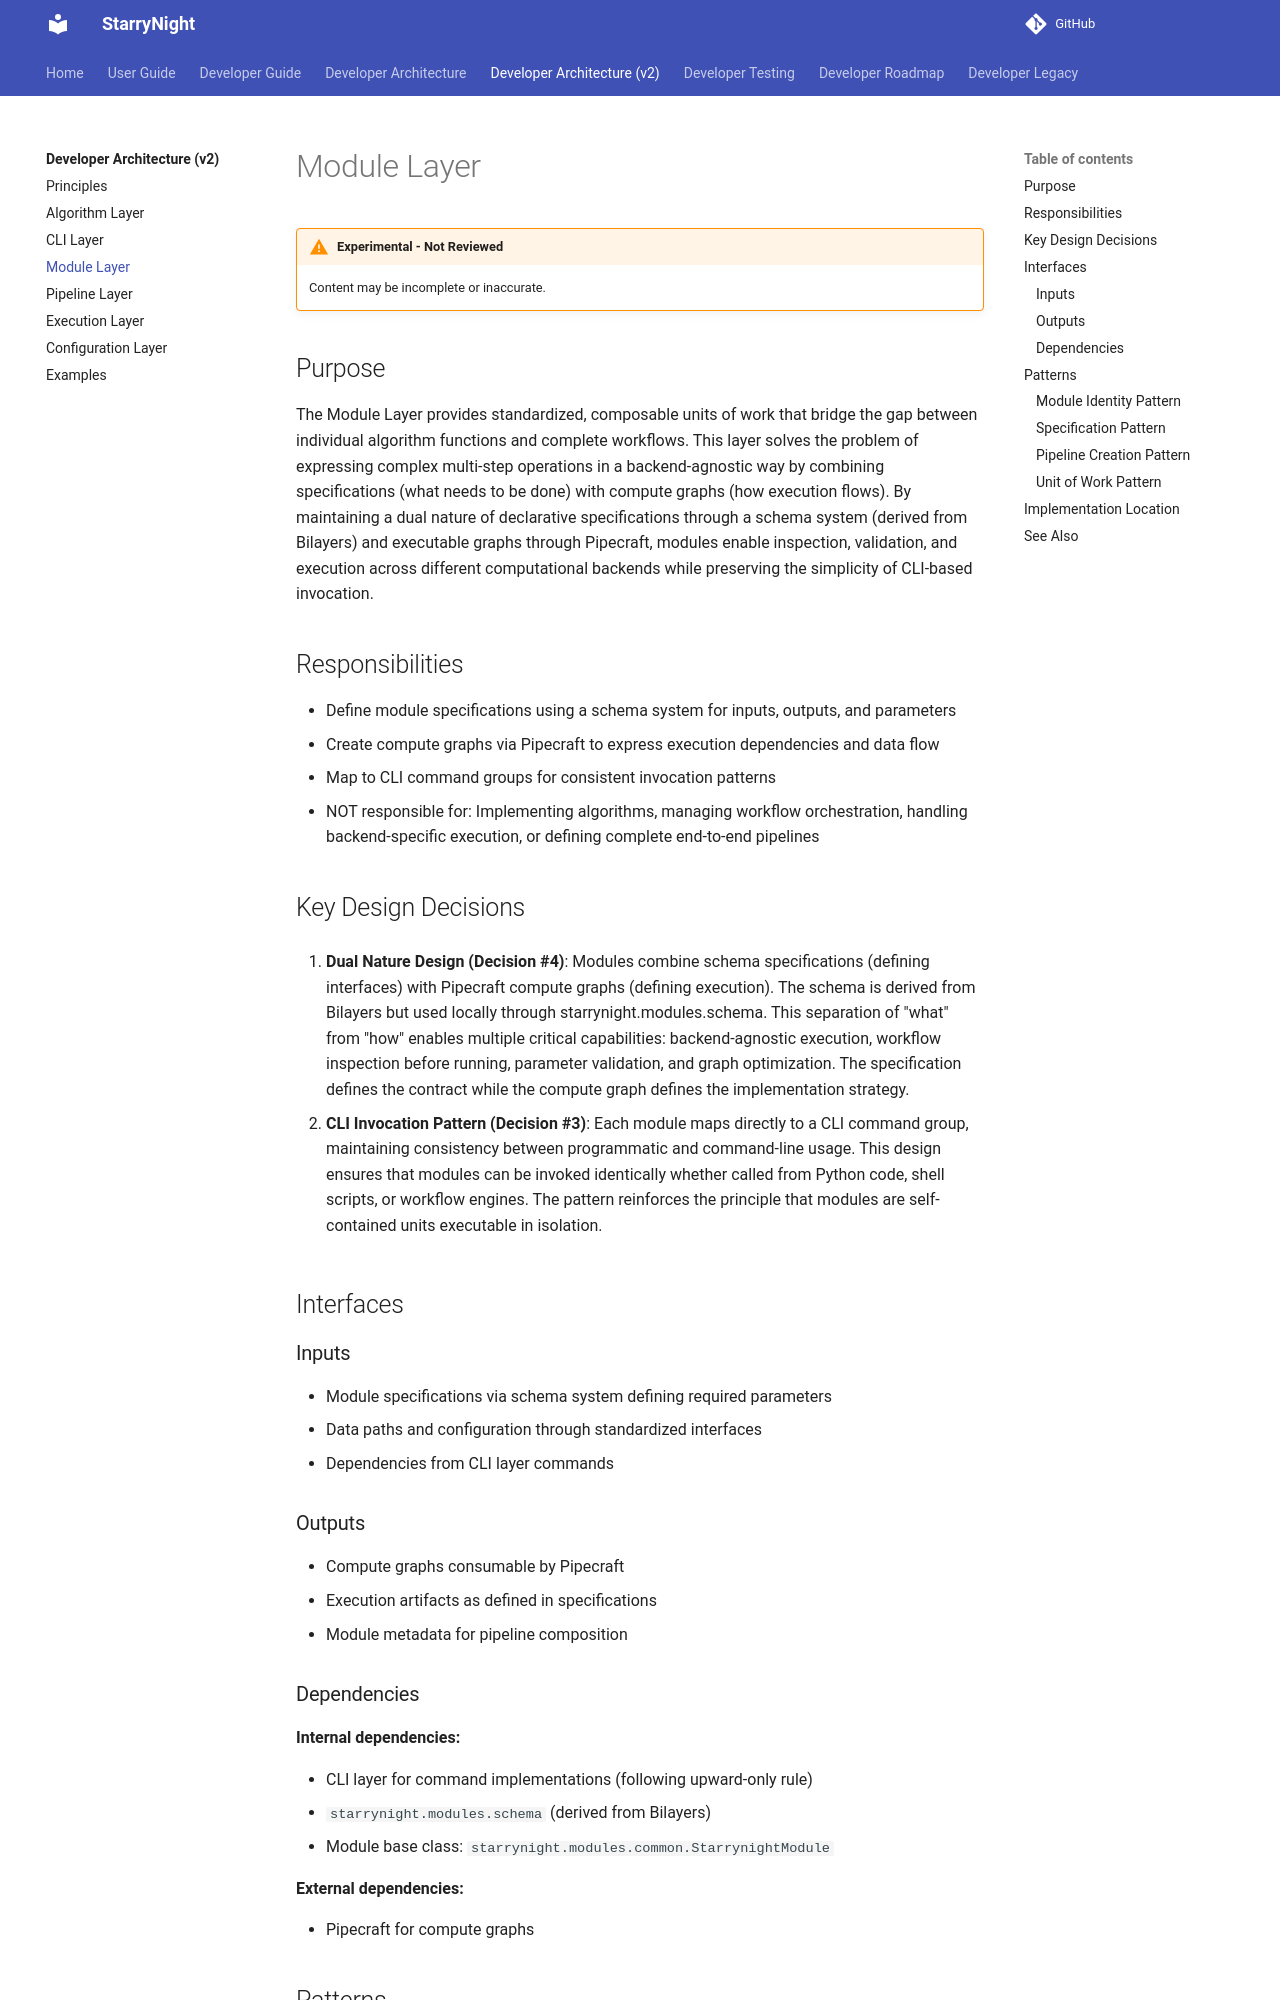

repository: broadinstitute/starrynight · page: architecturev2/03-module/index.html · generator: mkdocs

# Module Layer

!!! warning "Experimental - Not Reviewed"
    Content may be incomplete or inaccurate.

## Purpose

The Module Layer provides standardized, composable units of work that bridge the gap between individual algorithm functions and complete workflows. This layer solves the problem of expressing complex multi-step operations in a backend-agnostic way by combining specifications (what needs to be done) with compute graphs (how execution flows). By maintaining a dual nature of declarative specifications through a schema system (derived from Bilayers) and executable graphs through Pipecraft, modules enable inspection, validation, and execution across different computational backends while preserving the simplicity of CLI-based invocation.

## Responsibilities

- Define module specifications using a schema system for inputs, outputs, and parameters
- Create compute graphs via Pipecraft to express execution dependencies and data flow
- Map to CLI command groups for consistent invocation patterns
- NOT responsible for: Implementing algorithms, managing workflow orchestration, handling backend-specific execution, or defining complete end-to-end pipelines

## Key Design Decisions

1.  **Dual Nature Design (Decision #4)**: Modules combine schema specifications (defining interfaces) with Pipecraft compute graphs (defining execution). The schema is derived from Bilayers but used locally through starrynight.modules.schema. This separation of "what" from "how" enables multiple critical capabilities: backend-agnostic execution, workflow inspection before running, parameter validation, and graph optimization. The specification defines the contract while the compute graph defines the implementation strategy.

2.  **CLI Invocation Pattern (Decision #3)**: Each module maps directly to a CLI command group, maintaining consistency between programmatic and command-line usage. This design ensures that modules can be invoked identically whether called from Python code, shell scripts, or workflow engines. The pattern reinforces the principle that modules are self-contained units executable in isolation.

## Interfaces

### Inputs

- Module specifications via schema system defining required parameters
- Data paths and configuration through standardized interfaces
- Dependencies from CLI layer commands

### Outputs

- Compute graphs consumable by Pipecraft
- Execution artifacts as defined in specifications
- Module metadata for pipeline composition

### Dependencies

**Internal dependencies:**

- CLI layer for command implementations (following upward-only rule)
- `starrynight.modules.schema` (derived from Bilayers)
- Module base class: `starrynight.modules.common.StarrynightModule`

**External dependencies:**

- Pipecraft for compute graphs
